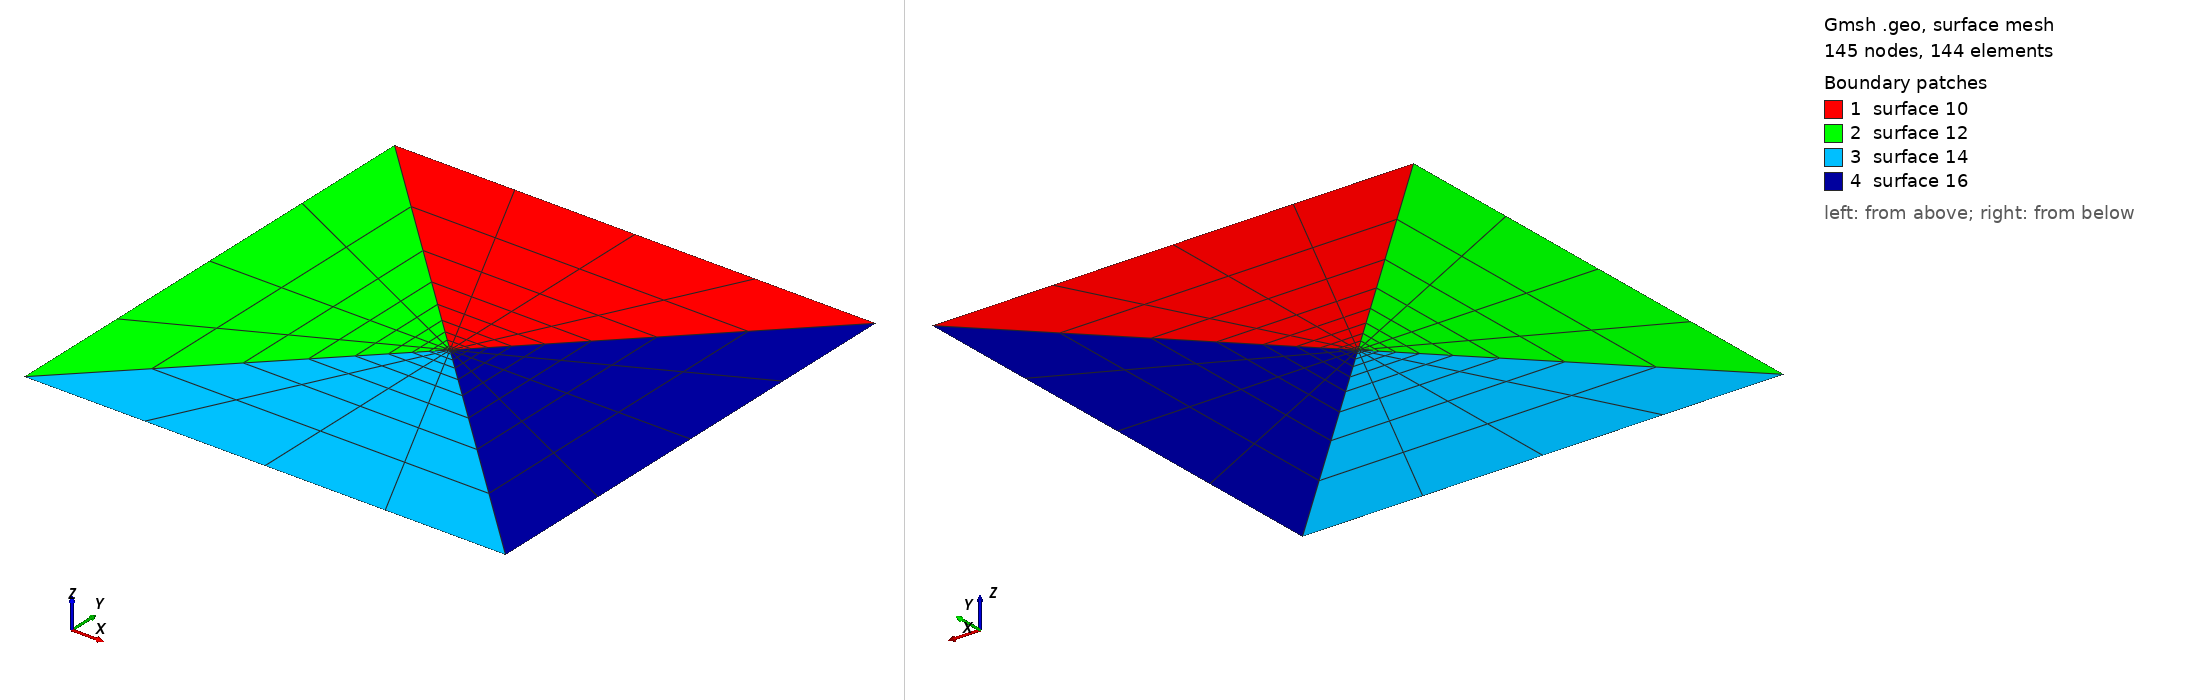

Gmsh geometry script, surface-meshed: 145 nodes, 144 surface elements. Boundary patches (legend numbers): 1 surface 10, 2 surface 12, 3 surface 14, 4 surface 16. Left view from above one corner, right view from below the opposite corner. The script declares no physical surfaces, so the legend lists its geometric surfaces. The drawing asked Gmsh for element sizes between 1% and 20% of the model's largest extent; the script's own settings can give other sizes.

=== dinesh.geo (drawn) ===


x = 1000;
y= 1000;

cl__1 = 1;
Point(1) = {0, 0, 0, 1};
Point(2) = {x, 0, 0, 1};
Point(3) = {x, y, 0, 1};
Point(4) = {0, y, 0, 1};
Point(5) = {x/2.0, y/2.0, 0, 1};
Line(1) = {1, 2};
Line(2) = {2, 3};
Line(3) = {3, 4};
Line(4) = {4, 1};
Line(5) = {5, 3};
Line(6) = {5, 1};
Line(7) = {5, 4};
Line(8) = {5, 2};
Line Loop(9) = {3, -7, 5};
Plane Surface(10) = {9};
Line Loop(11) = {4, -6, 7};
Plane Surface(12) = {11};
Line Loop(13) = {1, -8, 6};
Plane Surface(14) = {13};
Line Loop(15) = {2, -5, 8};
Plane Surface(16) = {15};
Transfinite Surface {10} = {5, 3, 4};
Transfinite Surface {12} = {5, 4, 1};
Transfinite Surface {14} = {5, 1, 2};
Transfinite Surface {16} = {5, 2, 3};
Transfinite Line {7, 8, 5, 6} = 10 Using Progression 1.4;
Transfinite Line {4, 1, 2, 3} = 5 Using Progression 1;
Recombine Surface {12, 10, 16, 14};

Characteristic Length {5} = 5;
